Dataset: datasetv4 (GitHub, esquiveloilime/CB_frutas). Classes: limon, mango, melon, pepino, pina, platano.

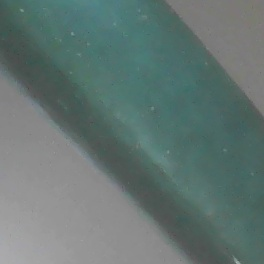
Label: pepino

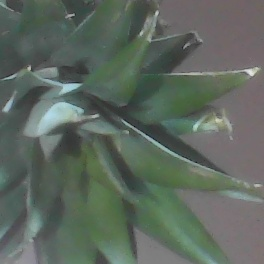
Label: pina

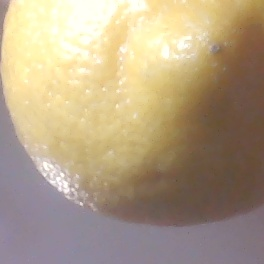
Label: limon

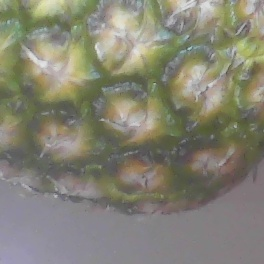
Label: pina

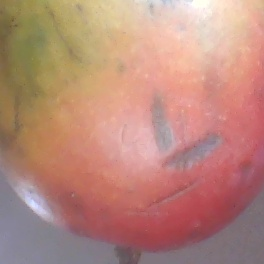
Label: mango

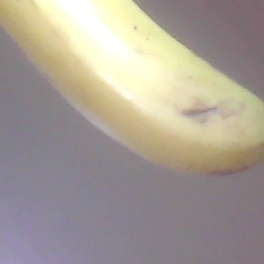
Label: platano
